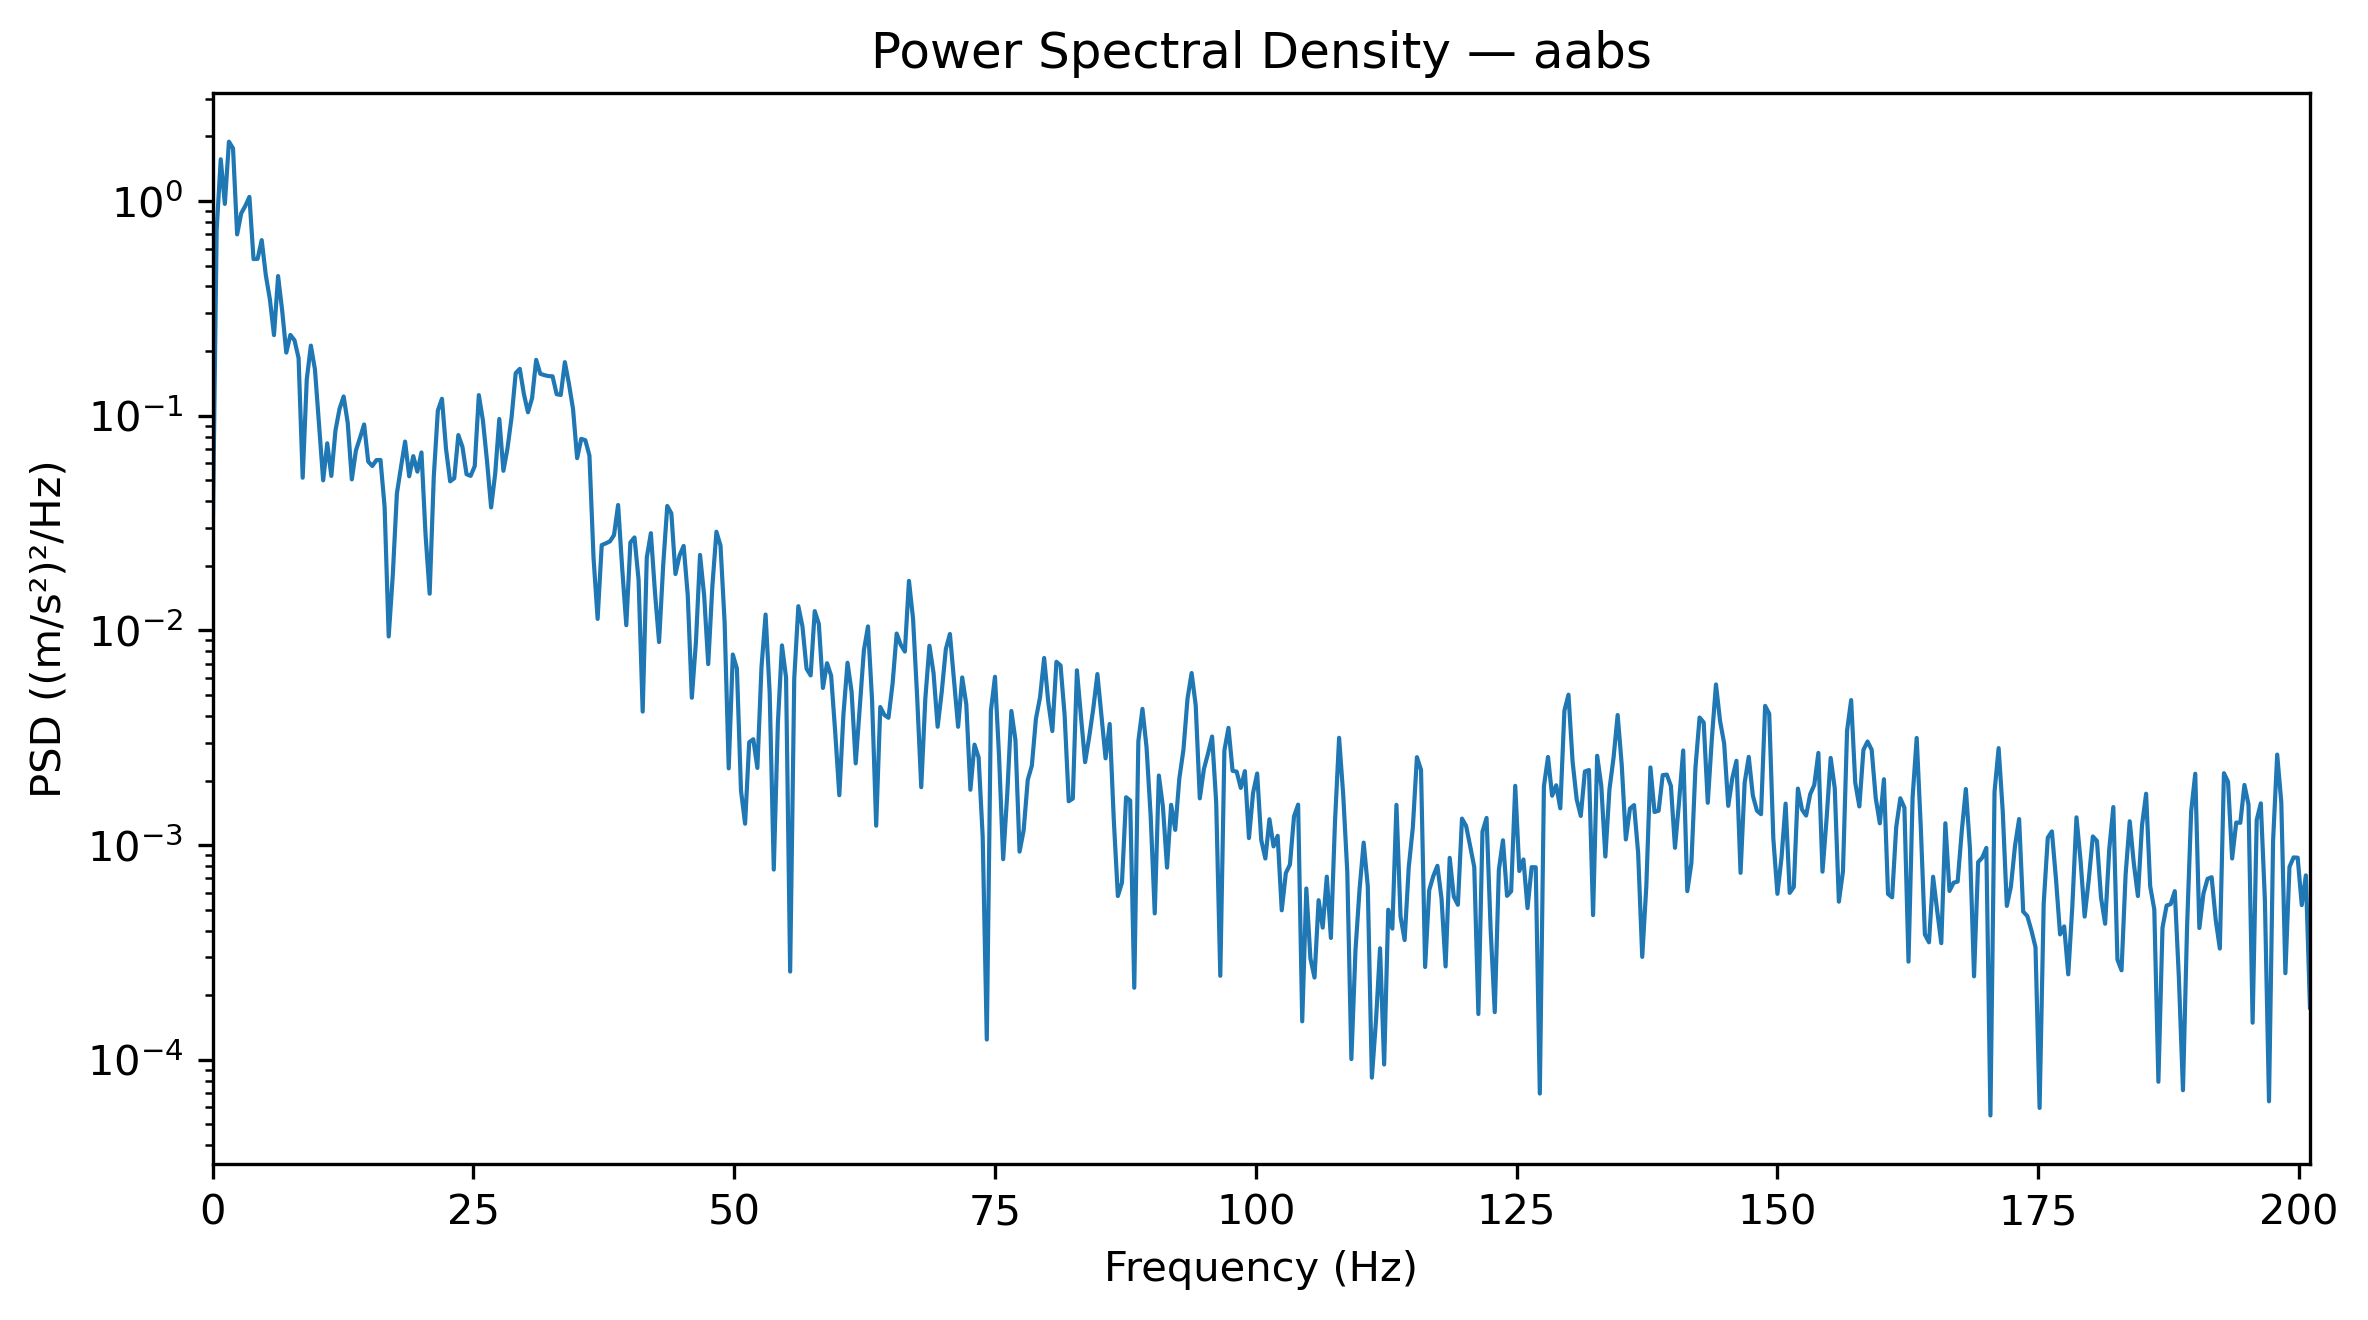

The table this chart was drawn from, first rows:
Frequency_Hz, PSD_(m_s2)^2_per_Hz
0.0, 0.02347
0.3927, 0.7329
0.7854, 1.564
1.178, 0.9692
1.571, 1.889
1.963, 1.759
2.356, 0.6986
2.749, 0.8764
3.141, 0.9489
3.534, 1.045
3.927, 0.5365
4.319, 0.5375
4.712, 0.6572
5.105, 0.4515
5.497, 0.3479
5.89, 0.2373
6.283, 0.447
6.675, 0.3082
7.068, 0.1967
7.461, 0.2378
7.854, 0.2246
8.246, 0.1857
8.639, 0.05143
9.032, 0.1478
9.424, 0.212
9.817, 0.1642
10.21, 0.09123
10.6, 0.04999
10.99, 0.07437
11.39, 0.05243
11.78, 0.08523
12.17, 0.1077
12.57, 0.1229
12.96, 0.09254
13.35, 0.05051
13.74, 0.06889
14.14, 0.07891
14.53, 0.09102
14.92, 0.06115
15.31, 0.05832
15.71, 0.0621
16.1, 0.06218
16.49, 0.03764
16.89, 0.009373
17.28, 0.01813
17.67, 0.04341
18.06, 0.0577
18.46, 0.07577
18.85, 0.05222
19.24, 0.06484
19.63, 0.05487
20.03, 0.06743
20.42, 0.02781
20.81, 0.01483
21.2, 0.05186
21.6, 0.1057
21.99, 0.1199
22.38, 0.06985
22.78, 0.04947
23.17, 0.05113
... 453 more rows
